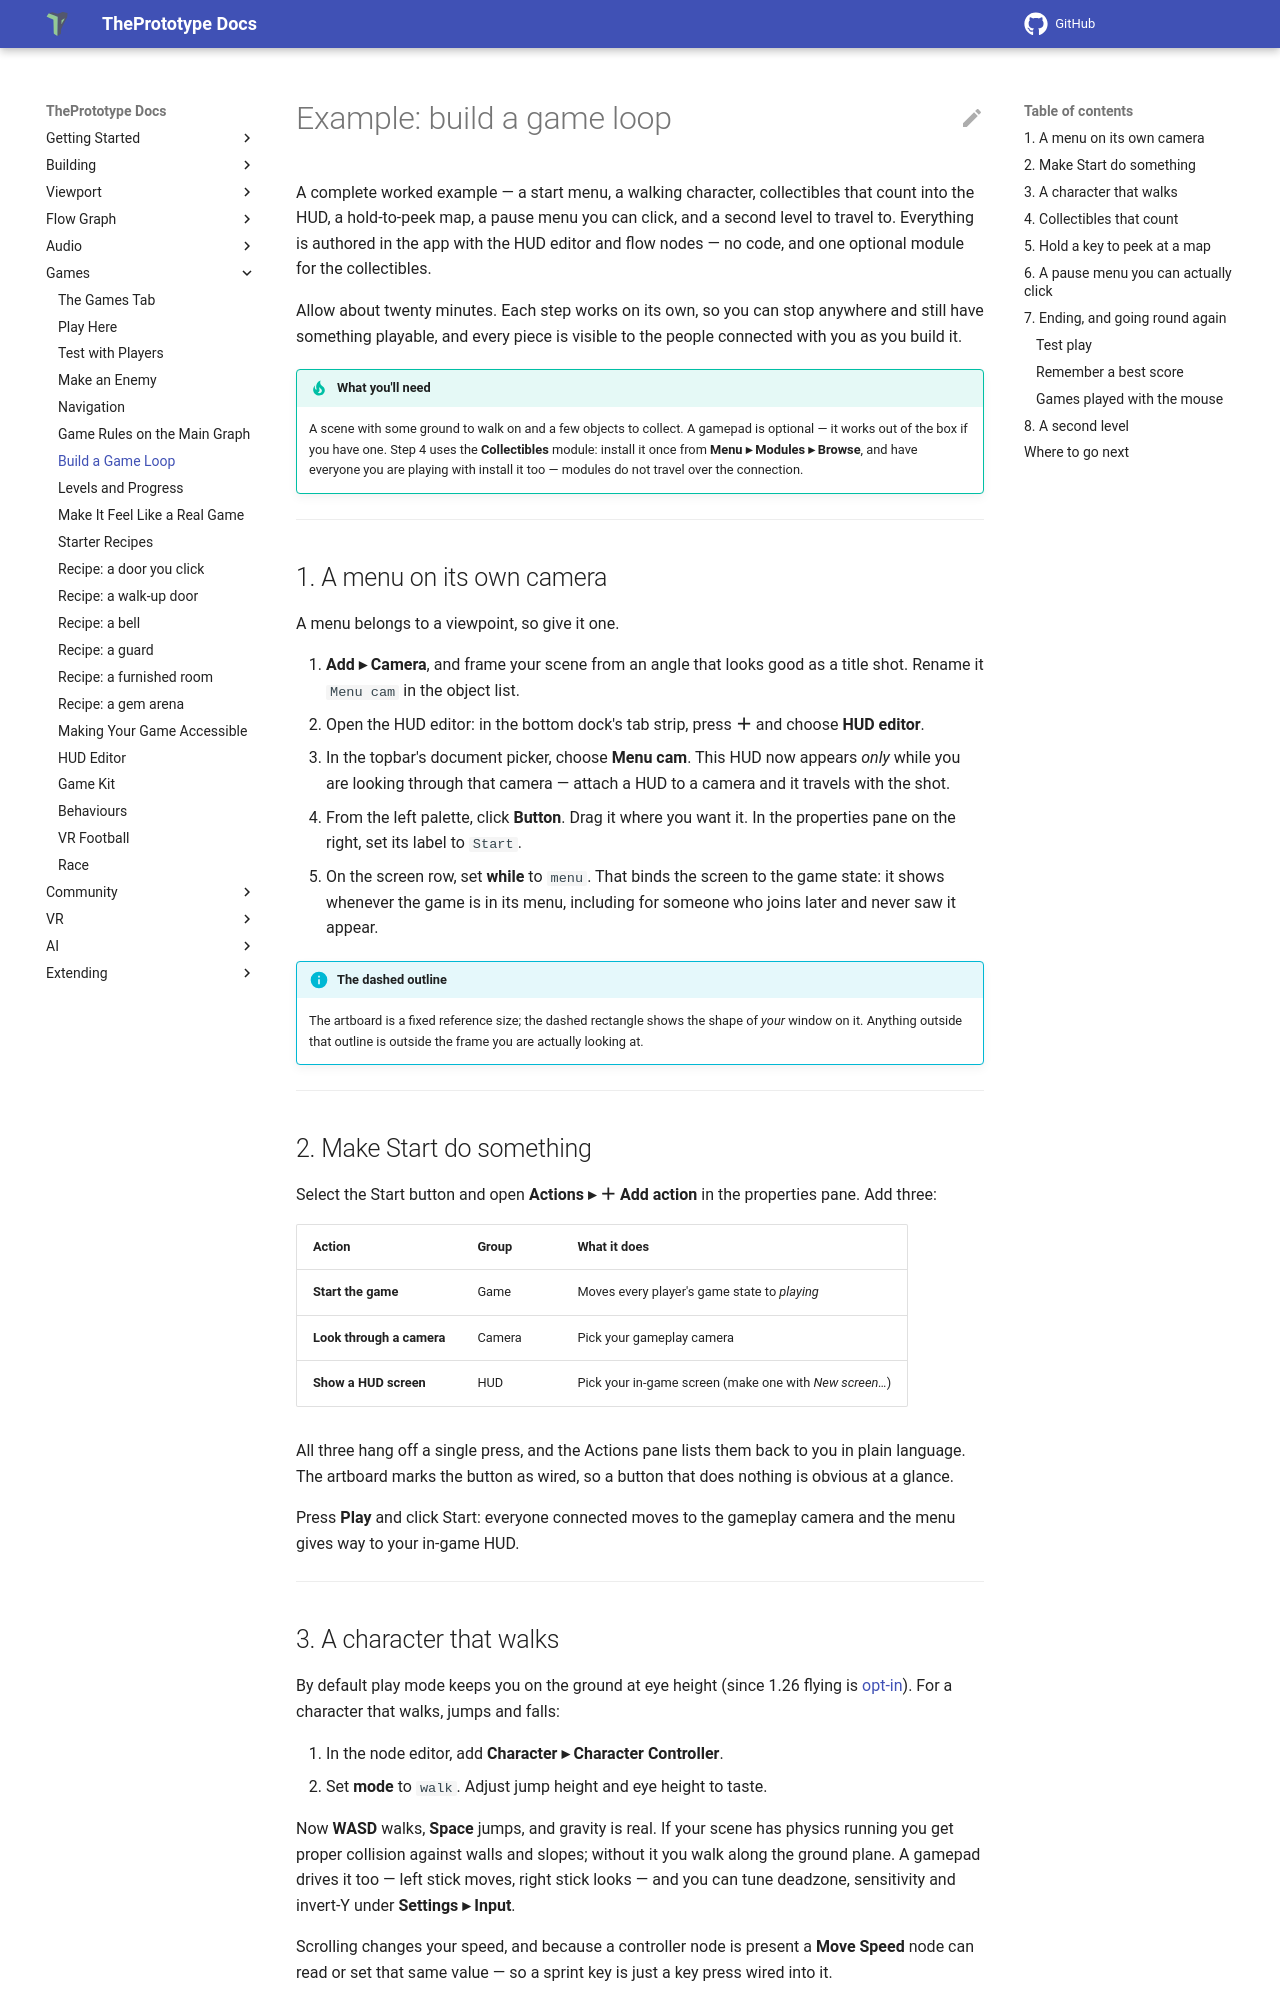

repository: theprototype-app/docs · page: build-a-game/index.html · generator: mkdocs

# Example: build a game loop

A complete worked example — a start menu, a walking character, collectibles that count
into the HUD, a hold-to-peek map, a pause menu you can click, and a second level to
travel to. Everything is authored in the app with the HUD editor and flow nodes — no
code, and one optional module for the collectibles.

Allow about twenty minutes. Each step works on its own, so you can stop anywhere and
still have something playable, and every piece is visible to the people connected with
you as you build it.

!!! tip "What you'll need"
    A scene with some ground to walk on and a few objects to collect. A gamepad is
    optional — it works out of the box if you have one. Step 4 uses the
    **Collectibles** module: install it once from **Menu ▸ Modules ▸ Browse**, and have
    everyone you are playing with install it too — modules do not travel over the
    connection.

---

## 1. A menu on its own camera

A menu belongs to a viewpoint, so give it one.

1. **Add ▸ Camera**, and frame your scene from an angle that looks good as a title shot.
   Rename it `Menu cam` in the object list.
2. Open the HUD editor: in the bottom dock's tab strip, press **＋** and choose
   **HUD editor**.
3. In the topbar's document picker, choose **Menu cam**. This HUD now appears *only*
   while you are looking through that camera — attach a HUD to a camera and it travels
   with the shot.
4. From the left palette, click **Button**. Drag it where you want it. In the properties
   pane on the right, set its label to `Start`.
5. On the screen row, set **while** to `menu`. That binds the screen to the game state:
   it shows whenever the game is in its menu, including for someone who joins later and
   never saw it appear.

!!! info "The dashed outline"
    The artboard is a fixed reference size; the dashed rectangle shows the shape of
    *your* window on it. Anything outside that outline is outside the frame you are
    actually looking at.

---

## 2. Make Start do something

Select the Start button and open **Actions ▸ ＋ Add action** in the properties pane. Add
three:

| Action | Group | What it does |
| --- | --- | --- |
| **Start the game** | Game | Moves every player's game state to *playing* |
| **Look through a camera** | Camera | Pick your gameplay camera |
| **Show a HUD screen** | HUD | Pick your in-game screen (make one with *New screen…*) |

All three hang off a single press, and the Actions pane lists them back to you in plain
language. The artboard marks the button as wired, so a button that does nothing is
obvious at a glance.

Press **Play** and click Start: everyone connected moves to the gameplay camera and the
menu gives way to your in-game HUD.

---

## 3. A character that walks

By default play mode keeps you on the ground at eye height (since 1.26 flying is
[opt-in](physics.md#flying)). For a character that walks, jumps and falls:

1. In the node editor, add **Character ▸ Character Controller**.
2. Set **mode** to `walk`. Adjust jump height and eye height to taste.

Now **WASD** walks, **Space** jumps, and gravity is real. If your scene has physics
running you get proper collision against walls and slopes; without it you walk along the
ground plane. A gamepad drives it too — left stick moves, right stick looks — and you can
tune deadzone, sensitivity and invert-Y under **Settings ▸ Input**.

Scrolling changes your speed, and because a controller node is present a **Move Speed**
node can read or set that same value — so a sprint key is just a key press wired into it.

Since 1.25 the controller card also has **code**: double-click it to steer speed, jump height, eye height, gravity or
walk/fly every frame from this player's keys — see [The Player's code](code-workspace.md#the-players-code).

!!! note
    Delete the Character Controller node and movement is exactly the default again.
    The controller adds capability without taking the default away.

---
